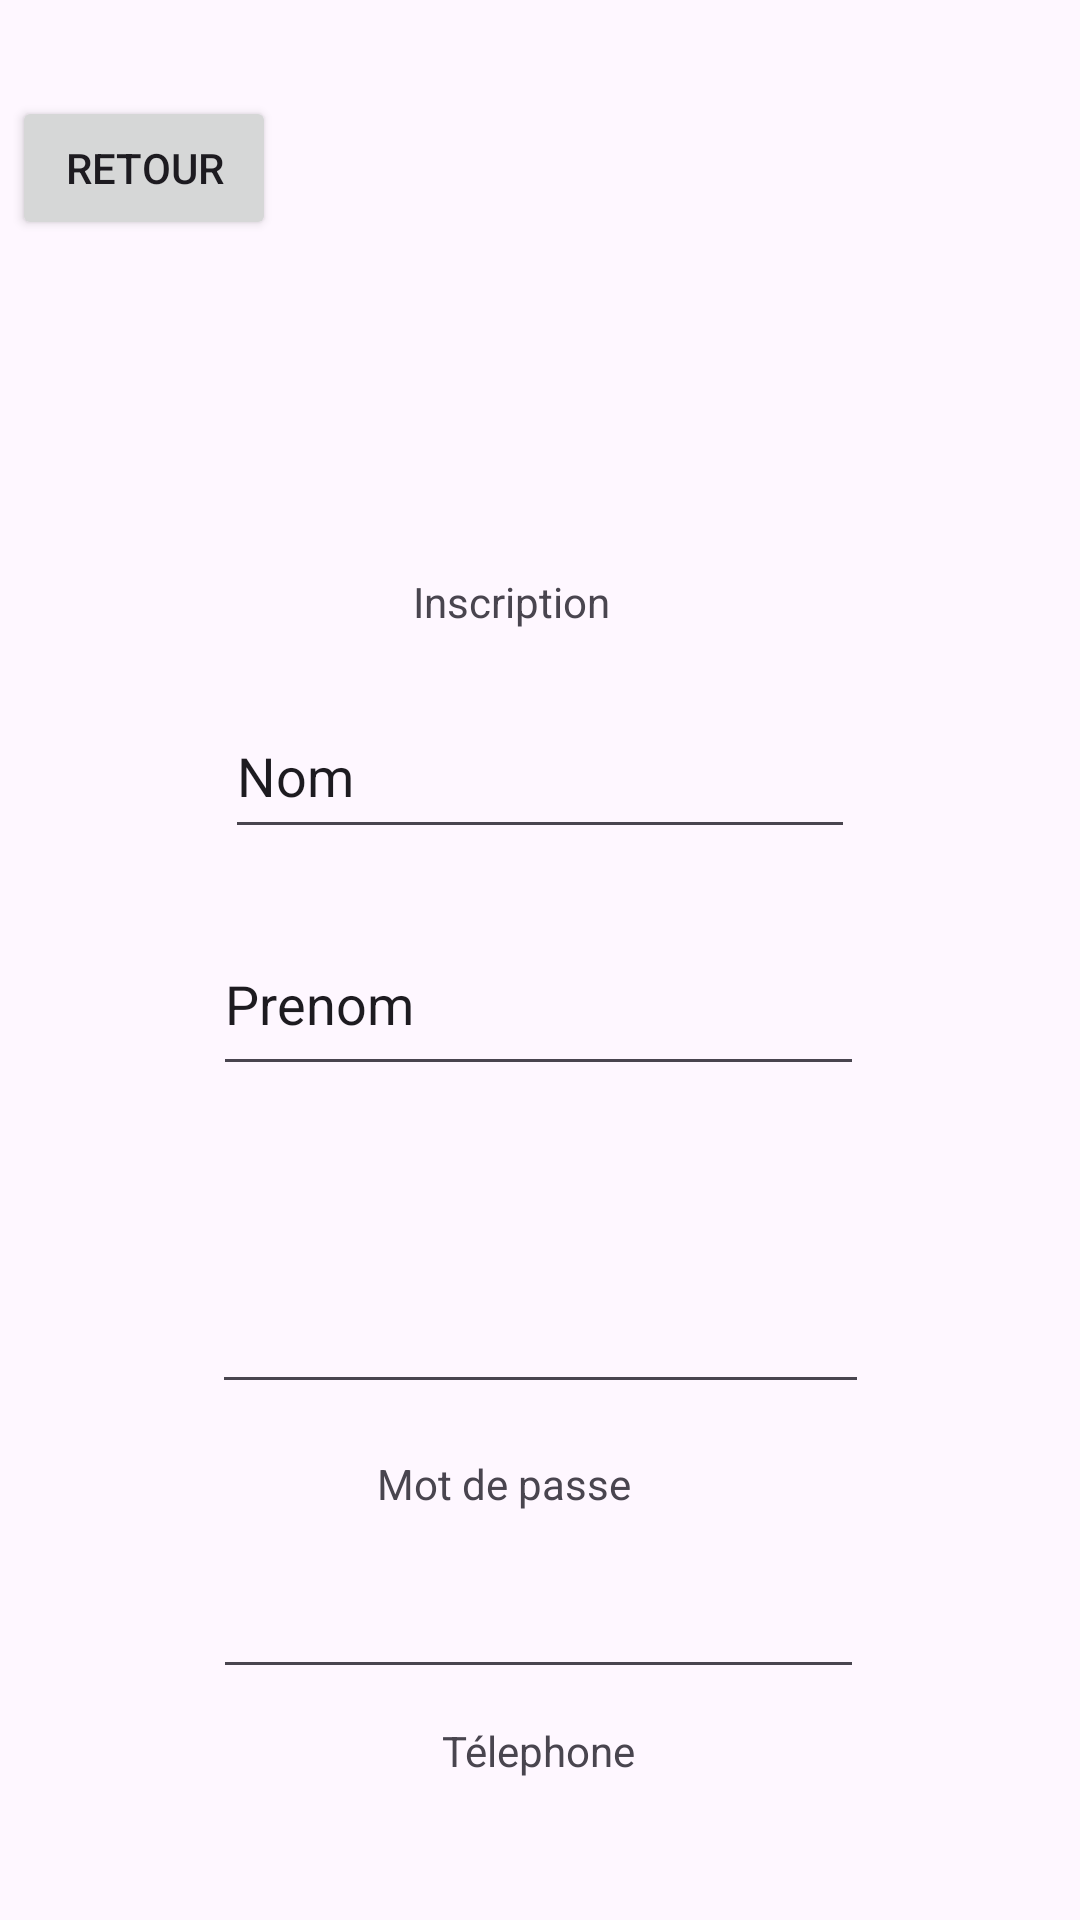

The Android layout XML behind this screen, and the referenced resources:
<!-- AndroidManifest.xml: application theme Theme.GotoEsigeProject -->
<!-- res/layout/activity_inscription.xml -->
<?xml version="1.0" encoding="utf-8"?>
<androidx.constraintlayout.widget.ConstraintLayout xmlns:android="http://schemas.android.com/apk/res/android"
    xmlns:app="http://schemas.android.com/apk/res-auto"
    xmlns:tools="http://schemas.android.com/tools"
    android:id="@+id/main"
    android:layout_width="match_parent"
    android:layout_height="match_parent"
    tools:context=".Activity.Inscription">

    <EditText
        android:id="@+id/editTextNumber"
        android:layout_width="212dp"
        android:layout_height="57dp"
        android:layout_marginStart="99dp"
        android:layout_marginTop="14dp"
        android:layout_marginEnd="102dp"
        android:ems="10"
        android:inputType="number"
        app:layout_constraintEnd_toEndOf="parent"
        app:layout_constraintStart_toStartOf="parent"
        app:layout_constraintTop_toBottomOf="@+id/textView" />

    <ImageView
        android:id="@+id/imageView"
        android:layout_width="166dp"
        android:layout_height="137dp"
        android:layout_marginStart="120dp"
        android:layout_marginTop="36dp"
        android:layout_marginEnd="125dp"
        android:layout_marginBottom="18dp"
        app:layout_constraintBottom_toTopOf="@+id/signView"
        app:layout_constraintEnd_toEndOf="parent"
        app:layout_constraintStart_toStartOf="parent"
        app:layout_constraintTop_toTopOf="parent"
        app:srcCompat="@drawable/gotoesiglogo" />

    <EditText
        android:id="@+id/editnametext"
        android:layout_width="210dp"
        android:layout_height="52dp"
        android:layout_marginStart="101dp"
        android:layout_marginTop="21dp"
        android:layout_marginEnd="101dp"
        android:ems="10"
        android:inputType="text"
        android:text="Nom"
        app:layout_constraintEnd_toEndOf="parent"
        app:layout_constraintStart_toStartOf="parent"
        app:layout_constraintTop_toBottomOf="@+id/signView" />

    <EditText
        android:id="@+id/editTextTextPassword"
        android:layout_width="217dp"
        android:layout_height="50dp"
        android:layout_marginStart="100dp"
        android:layout_marginTop="9dp"
        android:layout_marginEnd="101dp"
        android:ems="10"
        android:inputType="textPassword"
        app:layout_constraintEnd_toEndOf="parent"
        app:layout_constraintStart_toStartOf="parent"
        app:layout_constraintTop_toBottomOf="@+id/textView4" />

    <EditText
        android:id="@+id/editTextTextEmailAddress"
        android:layout_width="219dp"
        android:layout_height="50dp"
        android:layout_marginStart="101dp"
        android:layout_marginTop="12dp"
        android:layout_marginEnd="101dp"
        android:ems="10"
        android:inputType="textEmailAddress"
        app:layout_constraintEnd_toEndOf="parent"
        app:layout_constraintStart_toStartOf="parent"
        app:layout_constraintTop_toBottomOf="@+id/textView3" />

    <TextView
        android:id="@+id/textView"
        android:layout_width="wrap_content"
        android:layout_height="wrap_content"
        android:layout_marginStart="172dp"
        android:layout_marginTop="11dp"
        android:layout_marginEnd="173dp"
        android:text="Télephone"
        app:layout_constraintEnd_toEndOf="parent"
        app:layout_constraintStart_toStartOf="parent"
        app:layout_constraintTop_toBottomOf="@+id/editTextTextPassword" />

    <TextView
        android:id="@+id/textView3"
        android:layout_width="wrap_content"
        android:layout_height="wrap_content"
        android:layout_marginStart="177dp"
        android:layout_marginTop="25dp"
        android:layout_marginEnd="200dp"
        android:text="Email"
        app:layout_constraintEnd_toEndOf="parent"
        app:layout_constraintStart_toStartOf="parent"
        app:layout_constraintTop_toBottomOf="@+id/editprenomtext" />

    <TextView
        android:id="@+id/textView4"
        android:layout_width="wrap_content"
        android:layout_height="wrap_content"
        android:layout_marginStart="151dp"
        android:layout_marginTop="17dp"
        android:layout_marginEnd="175dp"
        android:text="Mot de passe"
        app:layout_constraintEnd_toEndOf="parent"
        app:layout_constraintStart_toStartOf="parent"
        app:layout_constraintTop_toBottomOf="@+id/editTextTextEmailAddress" />

    <EditText
        android:id="@+id/editprenomtext"
        android:layout_width="217dp"
        android:layout_height="58dp"
        android:layout_marginStart="100dp"
        android:layout_marginTop="21dp"
        android:layout_marginEnd="101dp"
        android:ems="10"
        android:inputType="text"
        android:text="Prenom"
        app:layout_constraintEnd_toEndOf="parent"
        app:layout_constraintStart_toStartOf="parent"
        app:layout_constraintTop_toBottomOf="@+id/editnametext" />

    <TextView
        android:id="@+id/signView"
        android:layout_width="wrap_content"
        android:layout_height="wrap_content"
        android:layout_marginStart="163dp"
        android:layout_marginTop="18dp"
        android:layout_marginEnd="182dp"
        android:text="Inscription"
        app:layout_constraintEnd_toEndOf="parent"
        app:layout_constraintStart_toStartOf="parent"
        app:layout_constraintTop_toBottomOf="@+id/imageView" />

    <EditText
        android:id="@+id/editVilleText"
        android:layout_width="wrap_content"
        android:layout_height="wrap_content"
        android:layout_marginStart="143dp"
        android:layout_marginTop="46dp"
        android:layout_marginEnd="136dp"
        android:ems="10"
        android:inputType="text"
        android:text="Ville"
        app:layout_constraintEnd_toEndOf="parent"
        app:layout_constraintStart_toStartOf="parent"
        app:layout_constraintTop_toBottomOf="@+id/editTextNumber" />

    <Button
        android:id="@+id/validate"
        android:layout_width="wrap_content"
        android:layout_height="wrap_content"
        android:layout_marginStart="204dp"
        android:layout_marginTop="20dp"
        android:layout_marginEnd="194dp"
        android:text="Valider"
        app:layout_constraintEnd_toEndOf="parent"
        app:layout_constraintStart_toStartOf="parent"
        app:layout_constraintTop_toBottomOf="@+id/editVilleText" />

    <Button
        android:id="@+id/retourI"
        android:layout_width="wrap_content"
        android:layout_height="wrap_content"
        android:layout_marginStart="15dp"
        android:layout_marginTop="32dp"
        android:layout_marginEnd="14dp"
        android:text="Retour"
        app:layout_constraintEnd_toStartOf="@+id/imageView"
        app:layout_constraintStart_toStartOf="parent"
        app:layout_constraintTop_toTopOf="parent" />

</androidx.constraintlayout.widget.ConstraintLayout>
<!-- resources referenced by this layout -->
<resources>
  <style name="Theme.GotoEsigeProject" parent="Base.Theme.GotoEsigeProject" />
  <style name="Base.Theme.GotoEsigeProject" parent="Theme.Material3.DayNight.NoActionBar">
          
          
      </style>
</resources>
